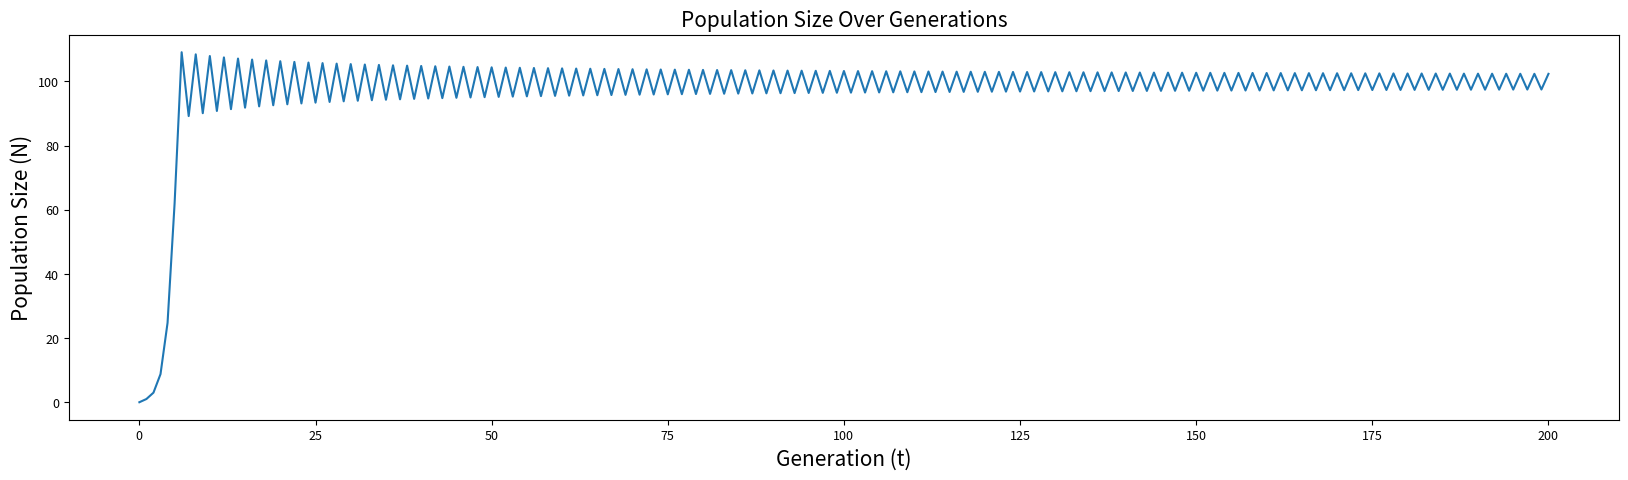
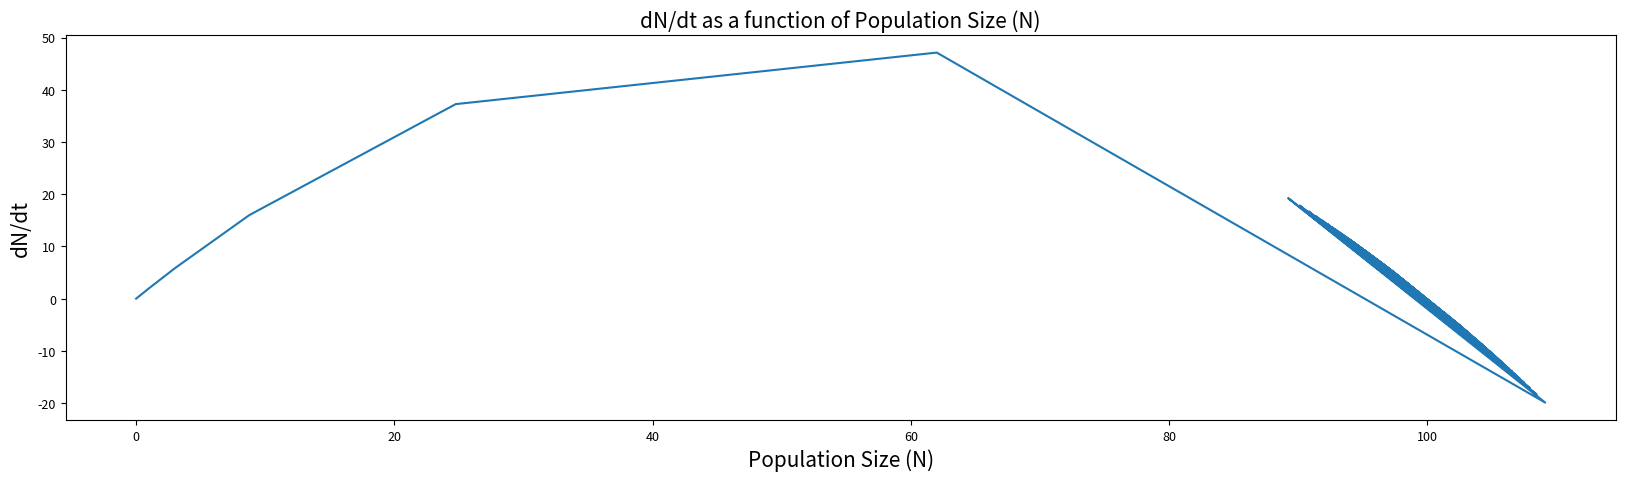
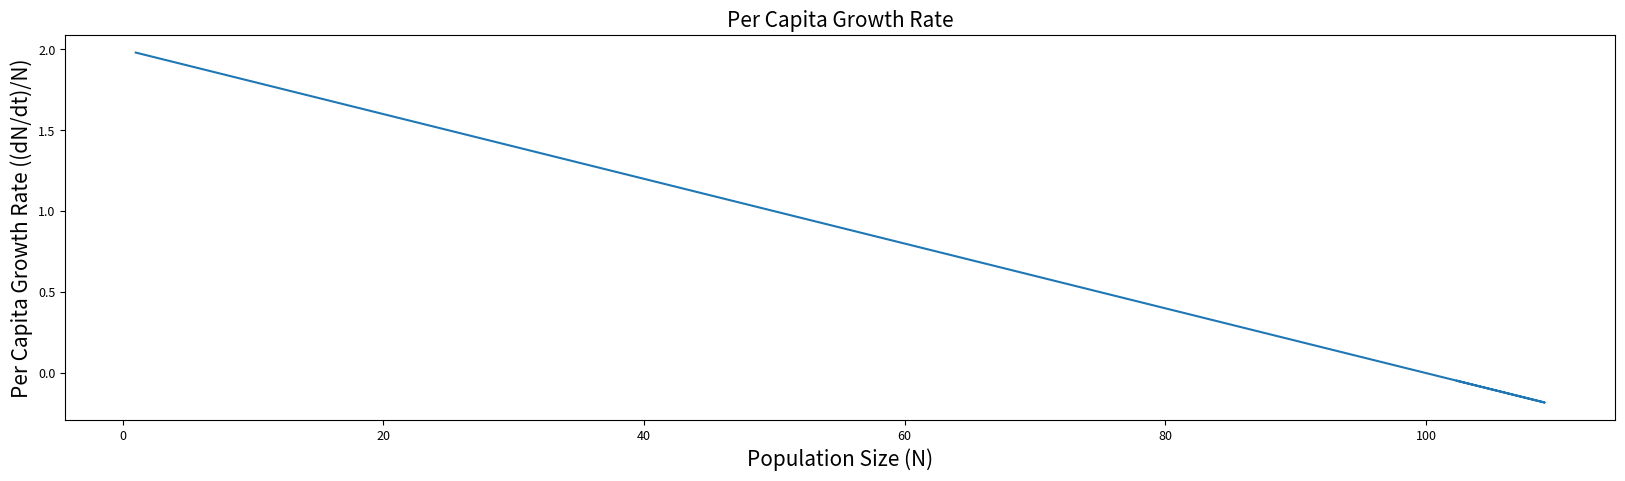

Python code for these plots, in order:
#this code imports several important libraries for our modeling of population growth
import numpy as np
import matplotlib.pyplot as plt
from matplotlib import rc

#this code designates 5 important parameters (defined below!)

#keep these variables constant for now (you'll adjust variables for the logistic map function later)!
modeltype = 2 #type of growth model: 2 = logistic
r = 2.0; #intrinsic population growth rate (default is 2.0; try adjusting!)
N0 = 1; #initial population size
K = 100; #carrying capacity [only pertains to logistic]
t_max = 200; #number of generations

#this code defines "storage variables" used in the If statements for simulating population growth below
generation = np.linspace(0, t_max, t_max + 1)
dNdt = np.zeros_like(generation)
population = np.zeros_like(generation)

#this code runs an If statement that selects the appropriate growth model
if modeltype == 1:   # run the exponential growth model
    for i in range(1, len(generation)):
        if i == 1:   # The generation has population = N0
            population[i] = N0
            dNdt[i] = r * population[i]
        else:
            population[i] = population[i - 1] + dNdt[i - 1]
            dNdt[i] = r * population[i]

elif modeltype == 2:   # run the logistic growth model
    for i in range(1, len(generation)):
        if i == 1:
            population[i] = N0
            dNdt[i] = r * population[i] * (1 - population[i] / K)
        else:
            population[i] = population[i - 1] + dNdt[i - 1]
            dNdt[i] = r * population[i] * (1 - population[i] / K)

else:
    print('Error: Choose 1 for exponential model or 2 for logistic model')

#this code sets some formatting for the graphs you'll output below!
#set plot resolution
%config InlineBackend.figure_format = 'retina'

#set default figure parameters
plt.rcParams['figure.figsize'] = (20,5) #figure size (length, height) in inches

small_size = 9
medium_size = 12
large_size = 15

plt.rc('font', size=medium_size)          # default text sizes
plt.rc('xtick', labelsize=small_size)     # xtick labels
plt.rc('ytick', labelsize=small_size)     # ytick labels
plt.rc('legend', fontsize=medium_size)    # legend
plt.rc('axes', titlesize=large_size)      # axes title
plt.rc('axes', labelsize=large_size)      # x and y labels
plt.rc('figure', titlesize=small_size)    # figure title

#generate plots
plt.figure(1)
plt.plot(generation, population)
plt.xlabel('Generation (t)')
plt.ylabel('Population Size (N)')
plt.title('Population Size Over Generations')

# Note that with the logistic model you might get multiple growth
# rate values for the same population size (which makes sense because
# the population's growth rate depends both on its current size and previous size).
# This results in some pretty spirals...

plt.figure(2)
plt.plot(population, dNdt)
plt.xlabel('Population Size (N)')
plt.ylabel('dN/dt')
plt.title('dN/dt as a function of Population Size (N)')

plt.figure(3)
plt.plot(population, dNdt / population)
plt.xlabel('Population Size (N)')
plt.ylabel('Per Capita Growth Rate ((dN/dt)/N)')
plt.title('Per Capita Growth Rate')
plt.show()
